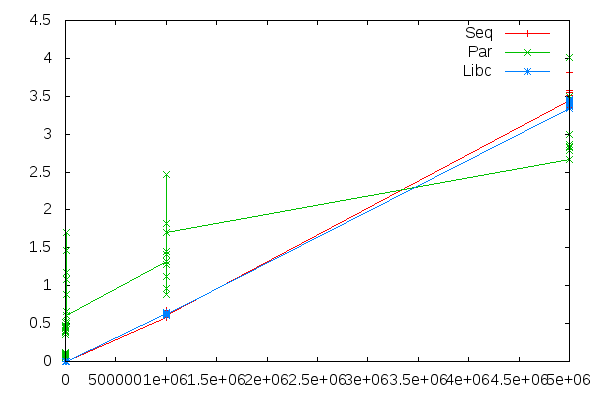

Source data for this figure (header and first rows):
Size, Seq, Par, Libc
100, 0.000036, 0.06912, 0.000058
100, 0.000036, 0.08826, 0.000047
100, 0.000036, 0.07158, 0.000049
100, 0.000036, 0.114, 0.000049
100, 0.000036, 0.09771, 0.000044
100, 0.000031, 0.1011, 0.000044
100, 0.000031, 0.06018, 0.000047
100, 0.000036, 0.0511, 0.000046
100, 0.000035, 0.07543, 0.000043
100, 0.000032, 0.06618, 0.000043
1000, 0.000432, 0.4015, 0.000591
1000, 0.000407, 0.3811, 0.000589
1000, 0.000439, 0.4442, 0.000592
1000, 0.000408, 0.4386, 0.000590
1000, 0.000407, 0.4564, 0.000594
1000, 0.000416, 0.3609, 0.000576
1000, 0.000412, 0.48, 0.000538
1000, 0.000370, 0.4123, 0.000593
1000, 0.000402, 0.4317, 0.000584
1000, 0.000395, 0.518, 0.000541
10000, 0.004777, 1.177, 0.004893
10000, 0.004765, 1.467, 0.005442
10000, 0.005267, 0.5313, 0.004947
10000, 0.005181, 1.085, 0.004999
10000, 0.004803, 1.699, 0.004936
10000, 0.004866, 0.5044, 0.004928
10000, 0.004826, 0.4975, 0.004945
10000, 0.004741, 0.8873, 0.004972
10000, 0.004961, 0.6641, 0.005001
10000, 0.005010, 0.6009, 0.004983
1000000, 0.5868, 1.314, 0.6347
1000000, 0.5928, 1.826, 0.6036
1000000, 0.6252, 0.9678, 0.6194
1000000, 0.6381, 1.122, 0.6403
1000000, 0.6331, 1.413, 0.6144
1000000, 0.6016, 1.274, 0.6065
1000000, 0.6162, 1.457, 0.6197
1000000, 0.6749, 2.468, 0.6062
1000000, 0.619, 0.8876, 0.6073
1000000, 0.6019, 1.706, 0.6182
5000000, 3.439, 2.66, 3.341
5000000, 3.356, 2.831, 3.368
5000000, 3.556, 2.818, 3.404
5000000, 3.374, 2.864, 3.438
5000000, 3.817, 2.786, 3.397
5000000, 3.572, 2.992, 3.455
5000000, 3.463, 2.859, 3.428
5000000, 3.506, 2.825, 3.424
5000000, 3.512, 3.491, 3.439
5000000, 3.404, 4.009, 3.462
